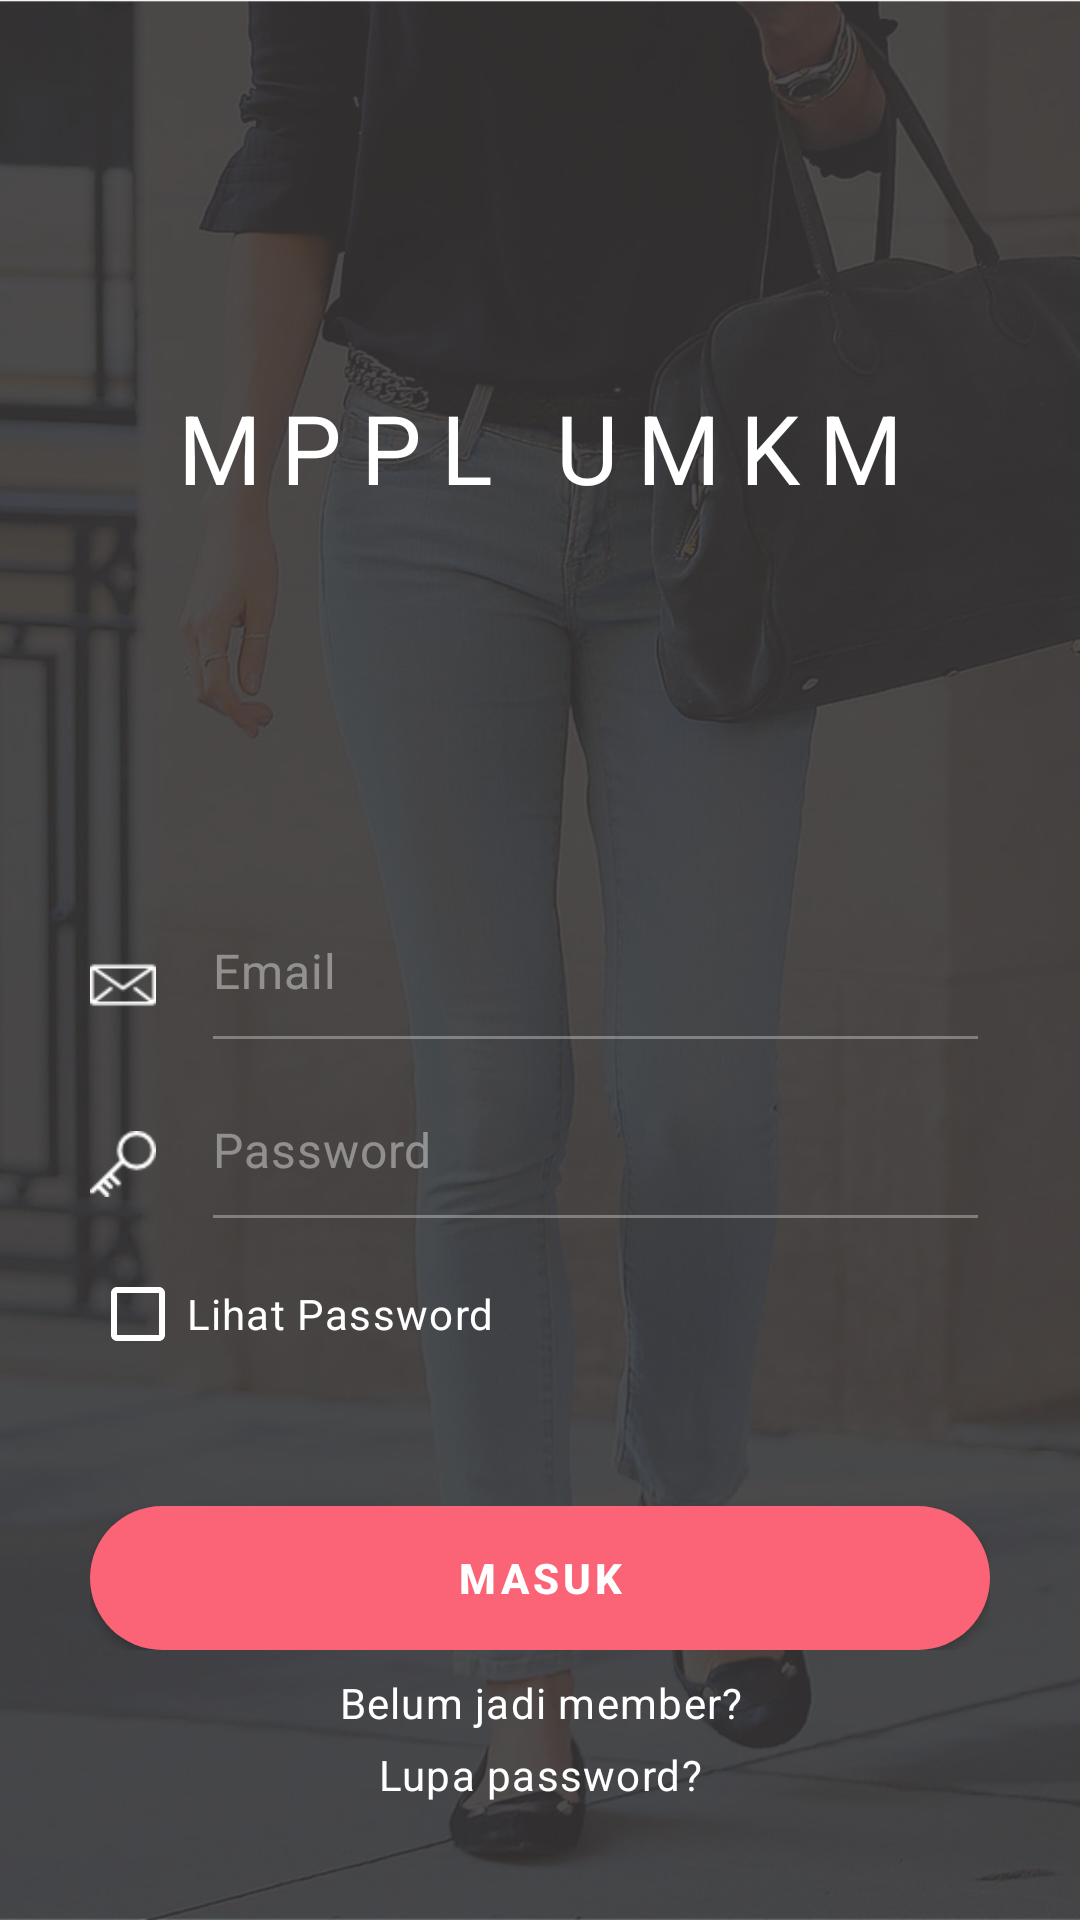

Produce the Android XML layout that renders to this screen, including the resource entries it uses.
<!-- AndroidManifest.xml: activity theme AppTheme.NoActionBar -->
<!-- res/layout/fragment_login.xml -->
<android.support.design.widget.CoordinatorLayout xmlns:android="http://schemas.android.com/apk/res/android"
    android:layout_width="match_parent"
    android:layout_height="match_parent"
    xmlns:tools="http://schemas.android.com/tools">
    <ImageView
        android:layout_width="match_parent"
        android:layout_height="match_parent"
        android:src="@drawable/bg_login"
        android:scaleType="centerCrop"/>
    <LinearLayout
        android:layout_width="match_parent"
        android:layout_height="match_parent"
        android:orientation="vertical">
        <TextView
            android:layout_width="match_parent"
            android:layout_height="0dp"
            android:layout_weight="1"
            android:gravity="center"
            android:textSize="32dp"
            android:textColor="@color/white"
            android:letterSpacing="0.2"
            android:layout_marginRight="46dp"
            android:layout_marginLeft="46dp"
            android:text="@string/app_name"
            />
        <LinearLayout
            android:layout_gravity="bottom"
            android:layout_width="match_parent"
            android:layout_height="wrap_content"
            android:layout_marginRight="26dp"
            android:layout_marginLeft="26dp"
            android:layout_marginBottom="30dp"
            android:orientation="vertical">
            <LinearLayout
                android:id="@+id/login_layout"
                android:layout_width="match_parent"
                android:layout_height="wrap_content"
                android:orientation="vertical">
                <LinearLayout
                    android:layout_width="match_parent"
                    android:layout_height="wrap_content"
                    android:orientation="horizontal"
                    android:padding="4dp">
                    <ImageView
                        android:layout_width="22dp"
                        android:layout_height="22dp"
                        android:src="@drawable/ic_envelope"
                        android:layout_gravity="center"/>
                    <EditText
                        android:id="@+id/login_emailid"
                        android:layout_width="match_parent"
                        android:layout_height="wrap_content"
                        android:hint="@string/email"
                        android:inputType="textEmailAddress"
                        android:textColorHint="@color/white_transparent"
                        android:layout_marginLeft="15dp"
                        android:backgroundTint="@color/line_transparent"
                        android:letterSpacing="0.02"
                        android:textSize="16dp"
                        android:textColor="@color/white"
                        android:paddingBottom="20dp"
                        />
                </LinearLayout>
                <LinearLayout
                    android:layout_width="match_parent"
                    android:layout_height="wrap_content"
                    android:orientation="horizontal"
                    android:padding="4dp">
                    <ImageView
                        android:layout_width="22dp"
                        android:layout_height="22dp"
                        android:src="@drawable/ic_key"
                        android:layout_gravity="center"/>
                    <EditText
                        android:id="@+id/login_password"
                        android:layout_width="match_parent"
                        android:layout_height="wrap_content"
                        android:hint="Password"
                        android:paddingBottom="20dp"
                        android:backgroundTint="@color/line_transparent"
                        android:textColorHint="@color/white_transparent"
                        android:layout_marginLeft="15dp"
                        android:inputType="textPassword"
                        android:letterSpacing="0.02"
                        android:textSize="16dp"
                        android:textColor="@color/white"
                        android:singleLine="true"
                        android:imeOptions="actionDone"
                        />
                </LinearLayout>
            </LinearLayout>
            <LinearLayout
                android:layout_width="match_parent"
                android:layout_height="wrap_content"
                android:orientation="horizontal"
                android:padding="4dp">
                <CheckBox
                    android:id="@+id/show_hide_password"
                    android:layout_width="wrap_content"
                    android:layout_height="wrap_content"
                    android:text="@string/show_pwd"
                    android:textColor="@color/white"
                    android:textSize="14sp"
                    android:buttonTint="@color/white"
                    android:letterSpacing="0.03"
                    />
            </LinearLayout>
            <LinearLayout
                android:layout_width="match_parent"
                android:layout_height="wrap_content"
                android:orientation="horizontal"
                android:layout_marginTop="40dp"
                android:padding="4dp">
                <Button
                    android:id="@+id/loginBtn"
                    android:layout_width="match_parent"
                    android:layout_height="wrap_content"
                    android:background="@drawable/btn_login"
                    android:text="@string/login"
                    android:textColor="@color/white"
                    android:textStyle="bold"
                    android:gravity="center"
                    android:layout_gravity="bottom"
                    android:letterSpacing="0.1"/>
            </LinearLayout>
            <LinearLayout
                android:layout_width="match_parent"
                android:layout_height="wrap_content"
                android:orientation="vertical"
                android:padding="4dp">

                <TextView
                    android:id="@+id/createAccount"
                    android:layout_width="match_parent"
                    android:layout_height="wrap_content"
                    android:gravity="center"
                    android:text="@string/newUser"
                    android:textColor="@color/white"
                    android:letterSpacing="0.03"/>
                <TextView
                    android:id="@+id/forgot_password"
                    android:layout_width="match_parent"
                    android:layout_height="wrap_content"
                    android:layout_weight="1"
                    android:gravity="center"
                    android:padding="5dp"
                    android:text="@string/forgot"
                    android:textColor="@color/white"
                    android:textSize="14sp"
                    android:letterSpacing="0.03"
                    />
            </LinearLayout>
        </LinearLayout>
    </LinearLayout>
</android.support.design.widget.CoordinatorLayout>
<!-- resources referenced by this layout -->
<resources>
  <color name="line_transparent">#51ffffff</color>
  <color name="white">#ffffff</color>
  <color name="white_transparent">#6ef4f4f4</color>
  <!-- drawable bg_login: png bitmap (drawable, 779055 bytes) -->
  <!-- drawable btn_login (drawable) -->
  <?xml version="1.0" encoding="utf-8"?>
  <selector xmlns:android="http://schemas.android.com/apk/res/android">
      <item android:state_pressed="true">
          <shape>
              <solid android:color="@color/colorPrimaryPress"/>
              <corners
                  android:radius="50dp"/>
              <padding
                  android:bottom="10dp"
                  android:left="10dp"
                  android:right="10dp"
                  android:top="10dp"/>
          </shape>
  
      </item>
      <item>
          <shape>
              <solid android:color="@color/colorAccent"/>
              <corners
                  android:radius="50dp"/>
              <padding
                  android:bottom="10dp"
                  android:left="10dp"
                  android:right="10dp"
                  android:top="10dp"/>
          </shape>
      </item>
  </selector>
  <!-- drawable ic_envelope: png bitmap (drawable, 785 bytes) -->
  <!-- drawable ic_key: png bitmap (drawable, 753 bytes) -->
  <string name="app_name">MPPL UMKM</string>
  <string name="email">Email</string>
  <string name="forgot">Lupa password?</string>
  <string name="login">Masuk</string>
  <string name="newUser">Belum jadi member?</string>
  <string name="show_pwd">Lihat Password</string>
  <style name="AppTheme.NoActionBar">
          <item name="windowActionBar">false</item>
          <item name="windowNoTitle">true</item>
      </style>
  <color name="colorPrimaryPress">#f27080</color>
  <color name="colorAccent">#FA6476</color>
</resources>
